Image classification data set "OfficialSpectrogramsMelAUG" (CesarMVergara/Lung-Sounds-Classification on GitHub). Class labels (4): crackle, crackle and wheeze, normal, wheeze.

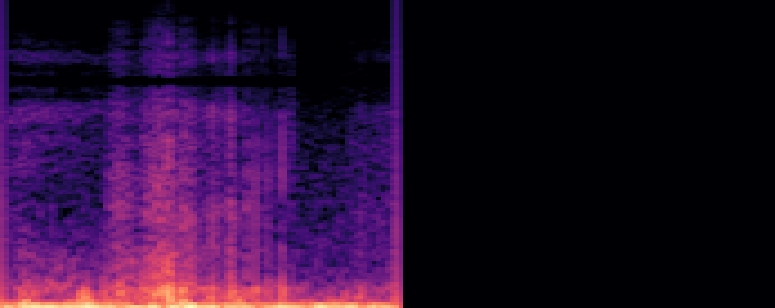
Label: normal

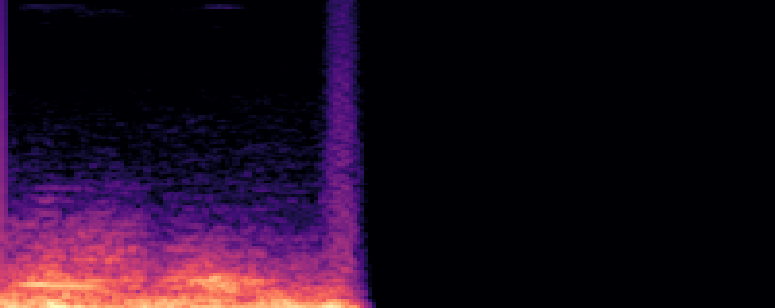
Label: wheeze

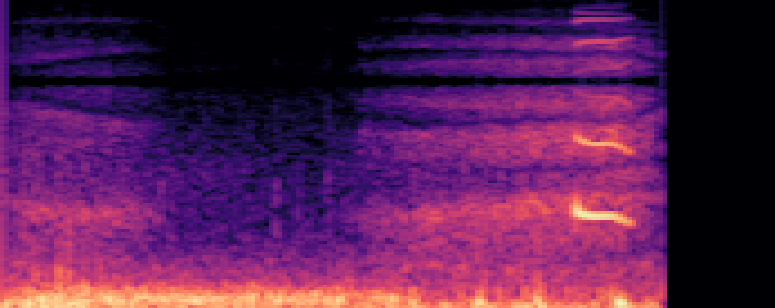
Label: crackle and wheeze

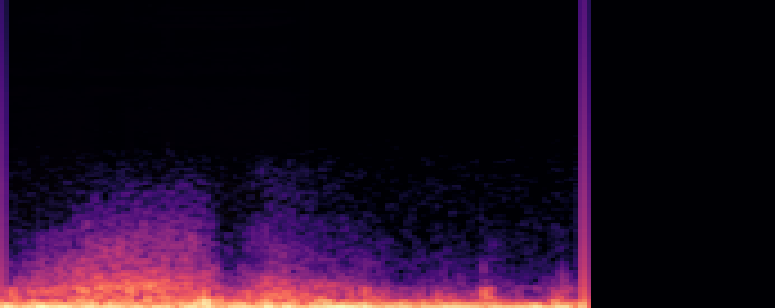
Label: wheeze

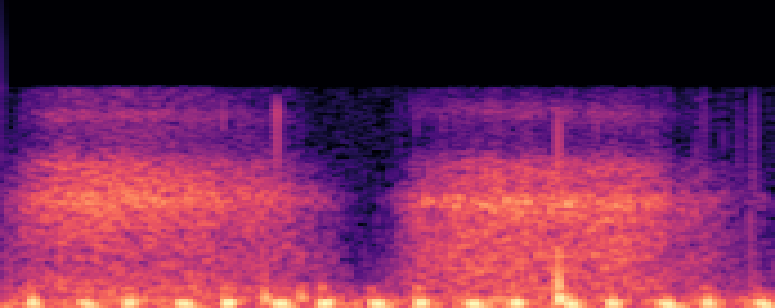
Label: normal

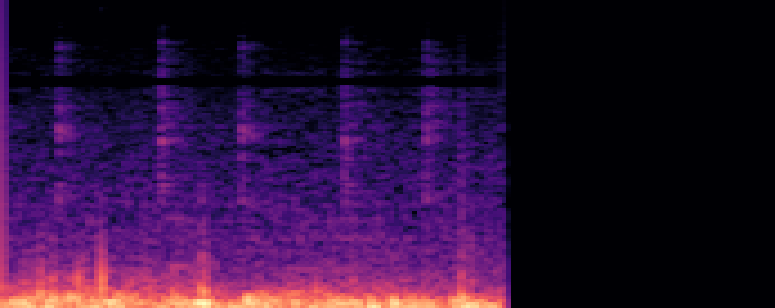
Label: crackle
